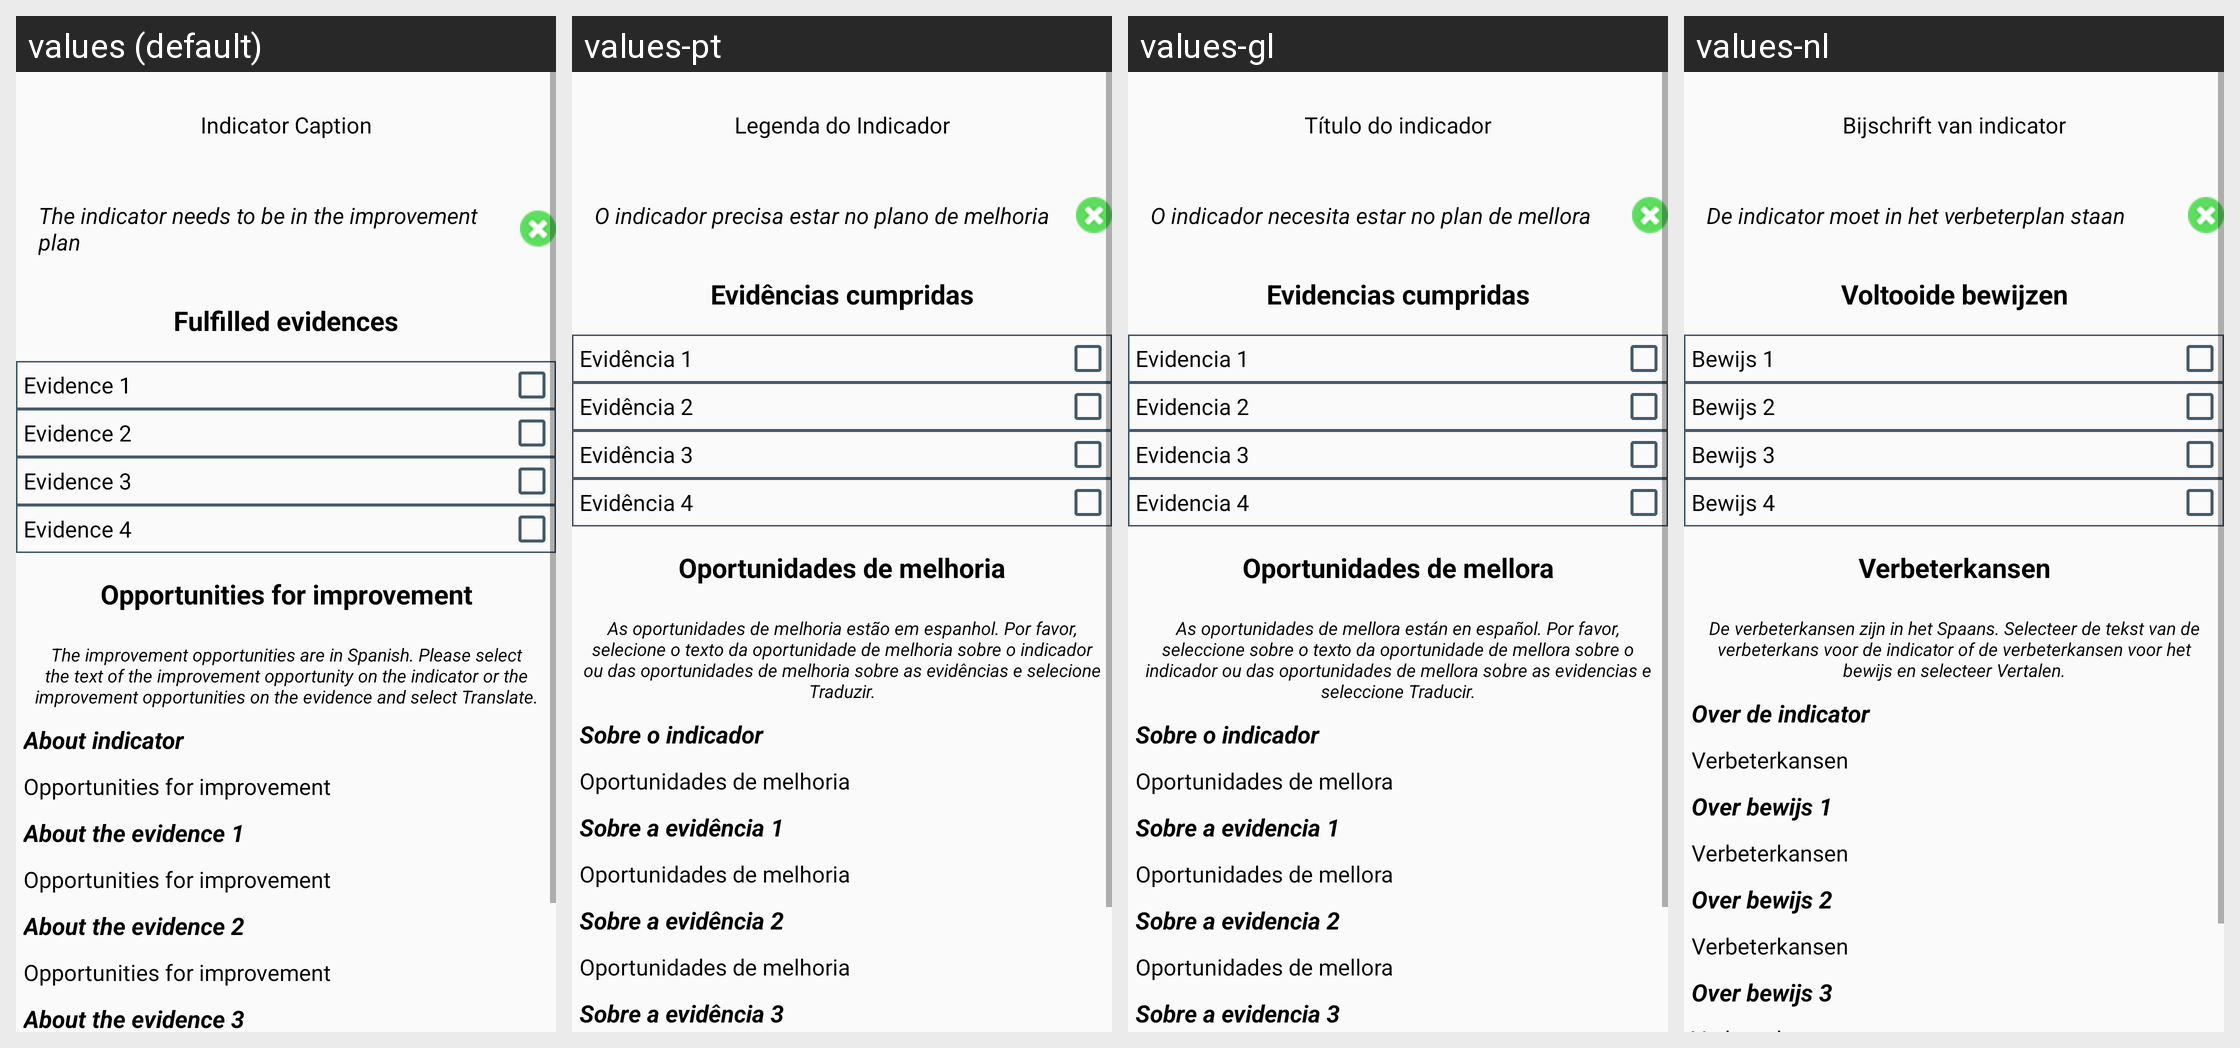

Translations of the strings shown on this Android screen, per locale in the grid:
Android screen res/layout/indicator_complete_result.xml rendered under 4 locales, left to right: values (default), values-pt, values-gl, values-nl. Device: Nexus 5 (rendered at 1080×1920; each locale shown at half size, 540×960, under a caption strip naming it); theme Theme.TFG2223.NoActionBar.
Other locales in the repository, not shown: values-ca, values-de, values-es, values-eu, values-fr, values-it.
Strings drawn on this screen, with the default value and each locale's value (text and hints the layout hard-codes, and strings that could not be matched under every locale, appear in the picture but are not listed):

indicator_caption
  values: Indicator Caption
  values-pt: Legenda do Indicador
  values-gl: Título do indicador
  values-nl: Bijschrift van indicator

requires_improvement_plan
  values: The indicator needs to be in the improvement plan
  values-pt: O indicador precisa estar no plano de melhoria
  values-gl: O indicador necesita estar no plan de mellora
  values-nl: De indicator moet in het verbeterplan staan

fulfilled_evidences
  values: Fulfilled evidences
  values-pt: Evidências cumpridas
  values-gl: Evidencias cumpridas
  values-nl: Voltooide bewijzen

evidence1
  values: Evidence 1
  values-pt: Evidência 1
  values-gl: Evidencia 1
  values-nl: Bewijs 1

evidence2
  values: Evidence 2
  values-pt: Evidência 2
  values-gl: Evidencia 2
  values-nl: Bewijs 2

evidence3
  values: Evidence 3
  values-pt: Evidência 3
  values-gl: Evidencia 3
  values-nl: Bewijs 3

evidence4
  values: Evidence 4
  values-pt: Evidência 4
  values-gl: Evidencia 4
  values-nl: Bewijs 4

improvement_opportunities
  values: Opportunities for improvement
  values-pt: Oportunidades de melhoria
  values-gl: Oportunidades de mellora
  values-nl: Verbeterkansen

ind_info_help
  values: The improvement opportunities are in Spanish. Please select the text of the improvement opportunity on the indicator or the improvement opportunities on the evidence and select Translate.
  values-pt: As oportunidades de melhoria estão em espanhol. Por favor, selecione o texto da oportunidade de melhoria sobre o indicador ou das oportunidades de melhoria sobre as evidências e selecione Traduzir.
  values-gl: As oportunidades de mellora están en español. Por favor, seleccione sobre o texto da oportunidade de mellora sobre o indicador ou das oportunidades de mellora sobre as evidencias e seleccione Traducir.
  values-nl: De verbeterkansen zijn in het Spaans. Selecteer de tekst van de verbeterkans voor de indicator of de verbeterkansen voor het bewijs en selecteer Vertalen.

about_indicator
  values: About indicator
  values-pt: Sobre o indicador
  values-gl: Sobre o indicador
  values-nl: Over de indicator

about_the_evidence_1
  values: About the evidence 1
  values-pt: Sobre a evidência 1
  values-gl: Sobre a evidencia 1
  values-nl: Over bewijs 1

about_the_evidence_2
  values: About the evidence 2
  values-pt: Sobre a evidência 2
  values-gl: Sobre a evidencia 2
  values-nl: Over bewijs 2

about_the_evidence_3
  values: About the evidence 3
  values-pt: Sobre a evidência 3
  values-gl: Sobre a evidencia 3
  values-nl: Over bewijs 3
